Run: headless pygame with SDL's dummy video driver; simulated clock (each Clock.tick advances the game by its frame time, no real sleeping); random seed 0; keys injected as events and as key.get_pressed() state; mouse plan: one left click at the window centre at the start of phase 2, then a move to the lower-right quarter at the start of phase 3.
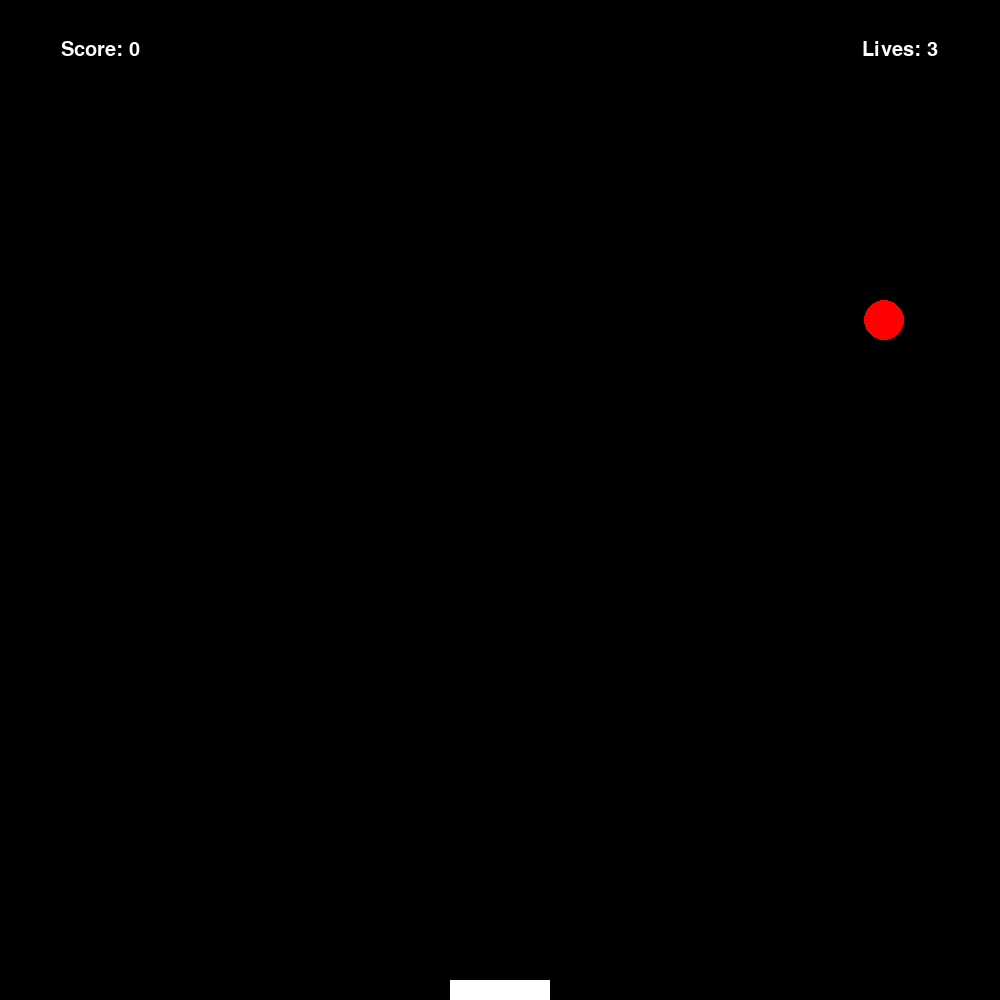
Frame 1 of 4 · flips 1–60 · no input
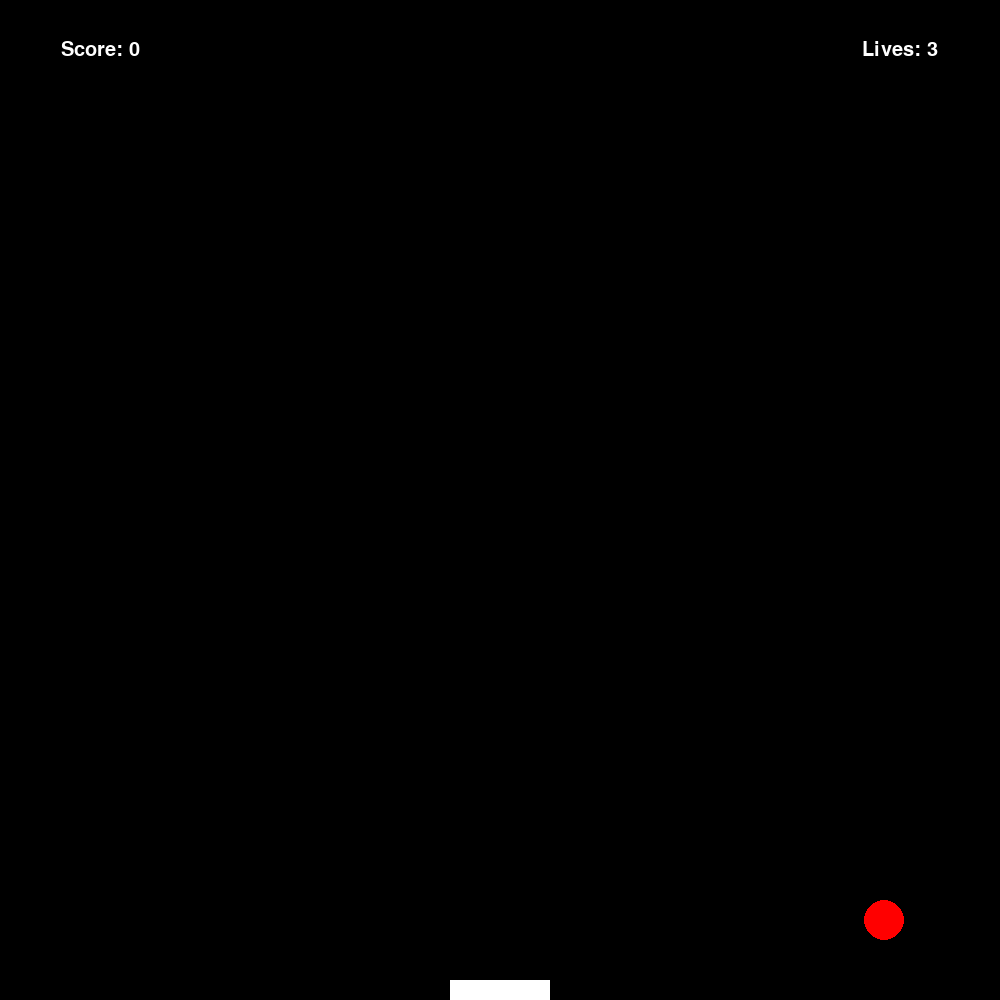
Frame 2 of 4 · flips 61–180 · clicked the window centre · tapped SPACE, RETURN · held RIGHT (→), D
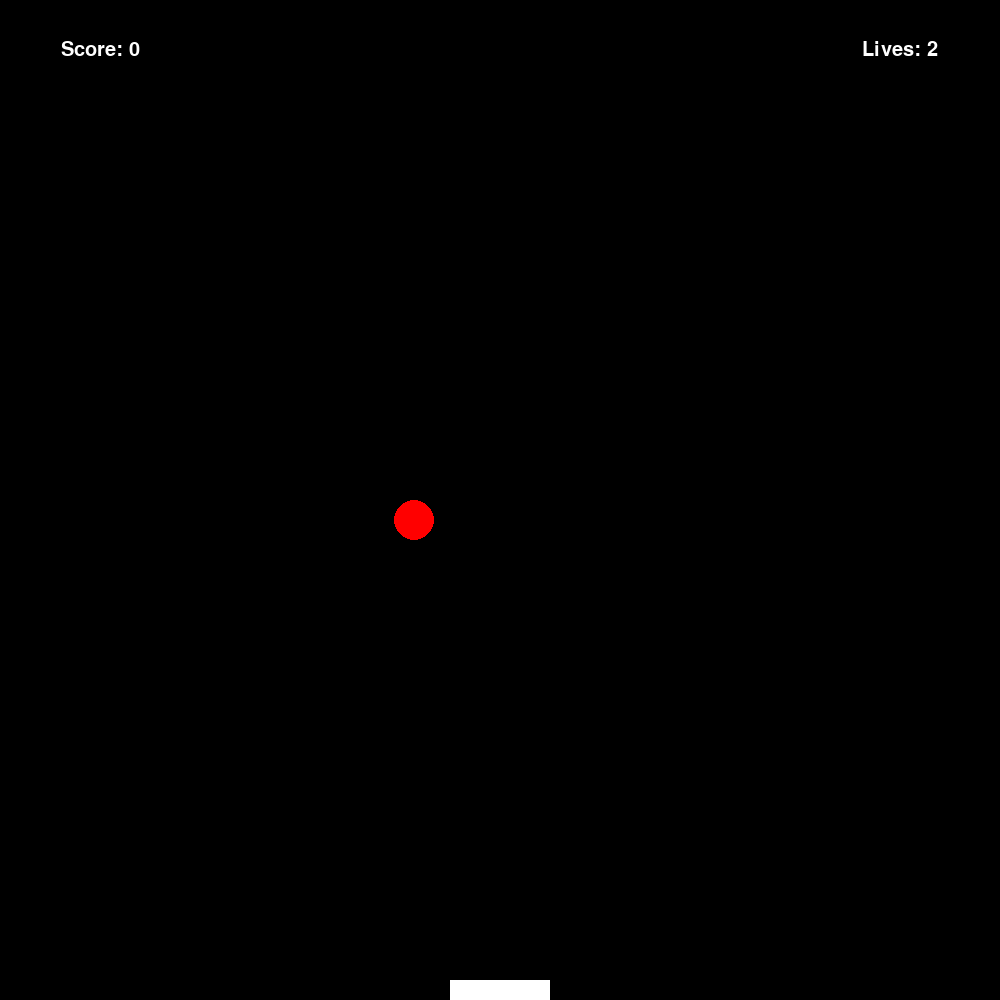
Frame 3 of 4 · flips 181–300 · moved the mouse to the lower-right quarter · held DOWN (↓), S
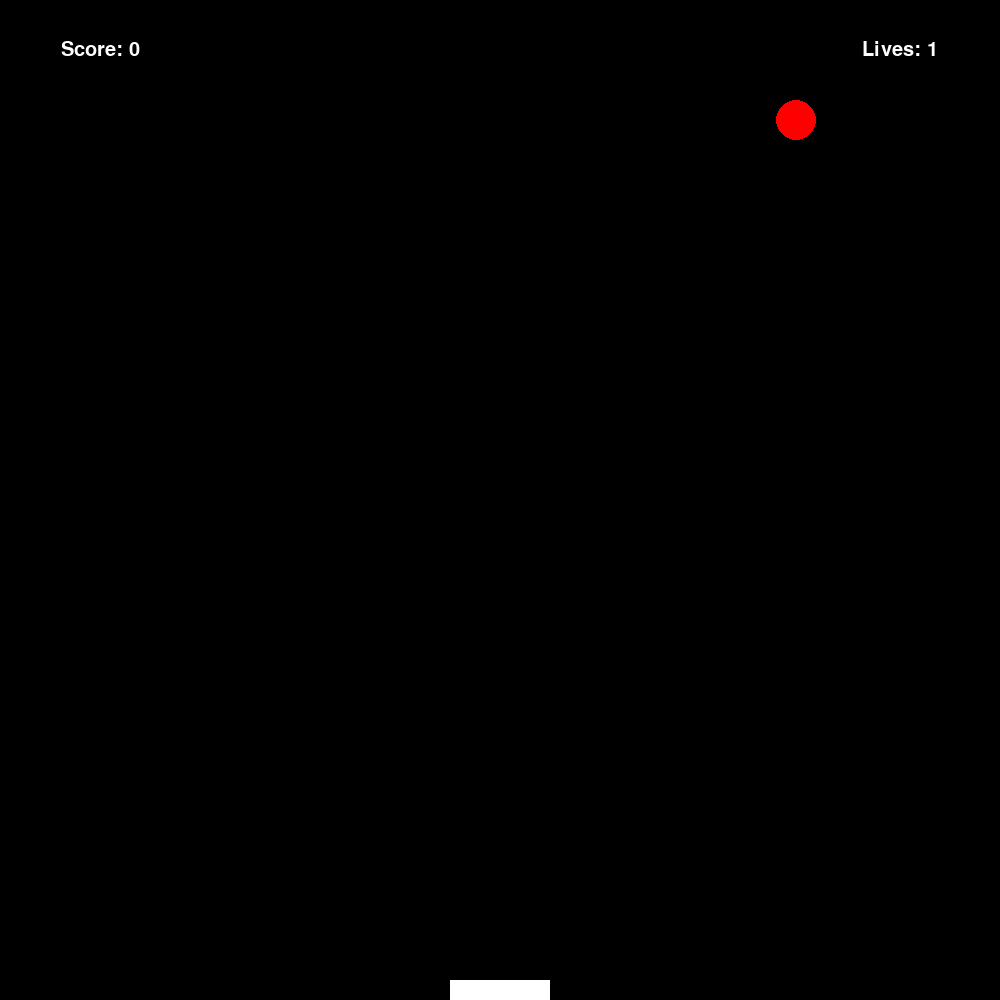
Frame 4 of 4 · flips 301–420 · held LEFT (←), A, UP (↑), W

The pygame program that drew these frames:


import pygame
import sys
import random

# Initialize constants
SCREEN_WIDTH = 1000
SCREEN_HEIGHT = 1000
CATCHER_WIDTH = 100
CATCHER_HEIGHT = 20
BALL_RADIUS = 20
BLACK = (0, 0, 0)
WHITE = (255, 255, 255)
RED = (255, 0, 0)

class Catcher(pygame.sprite.Sprite):
    def __init__(self):
        """
        Initialize the catcher
        self.rect should be a pygame.Rect object with the initial position of the catcher
        """
        super().__init__()
        self.image = pygame.Surface((CATCHER_WIDTH, CATCHER_HEIGHT))
        self.image.fill(WHITE)
        self.rect = self.image.get_rect()
        self.rect.centerx = SCREEN_WIDTH // 2
        self.rect.bottom = SCREEN_HEIGHT

    def update(self, direction):
        if direction == "left":
            self.rect.x -= 5
        elif direction == "right":
            self.rect.x += 5
        self.rect.left = max(0, self.rect.left)
        self.rect.right = min(SCREEN_WIDTH, self.rect.right)


class Ball(pygame.sprite.Sprite):
    def __init__(self):
        """
        Initialize the ball
        self.rect should be a pygame.Rect object with the initial position of the ball
        """
        super().__init__()
        self.image = pygame.Surface((BALL_RADIUS * 2, BALL_RADIUS * 2), pygame.SRCALPHA)
        pygame.draw.circle(self.image, RED, (BALL_RADIUS, BALL_RADIUS), BALL_RADIUS)
        self.rect = self.image.get_rect()
        self.rect.x = random.randint(0, SCREEN_WIDTH - BALL_RADIUS * 2)
        self.rect.y = 0

    def update(self):
        self.rect.y += 5


class Game:
    def __init__(self):
        self.screen = pygame.display.set_mode((SCREEN_WIDTH, SCREEN_HEIGHT))
        self.clock = pygame.time.Clock()
        self.reset_game()

    def reset_game(self):
        """
        Initialize / reset the game
        self.game_over is a boolean representing whether the game is over
        self.lives represents the number of lives the player has
        self.score keeps track of the player's score
        self.catch is an instance of the Catcher class
        self.balls is a Sprite Group of all balls (of the class Ball), it should never be empty
        """
        self.game_over = False
        self.lives = 3
        self.score = 0
        self.catcher = Catcher()
        self.balls = pygame.sprite.Group()

    def handle_events(self, event):
        for event in pygame.event.get():
            if event.type == pygame.QUIT:
                pygame.quit()
                sys.exit()
            elif event.type == pygame.KEYDOWN:
                if event.key == pygame.K_LEFT:
                    self.catcher.update("left")
                elif event.key == pygame.K_RIGHT:
                    self.catcher.update("right")

    def check_collision(self):
        for ball in self.balls:
            if pygame.sprite.collide_rect(self.catcher, ball):
                self.score += 1
                ball.kill()

    def update_balls(self):
        for ball in self.balls:
            ball.update()
            if ball.rect.y >= SCREEN_HEIGHT:
                self.lives -= 1
                ball.kill()

    def display_text(self, text, size, color, x, y):
        font = pygame.font.Font(None, size)
        text_surface = font.render(text, True, color)
        text_rect = text_surface.get_rect(center=(x, y))
        self.screen.blit(text_surface, text_rect)

    def run(self, event):
        while not self.game_over:
            self.handle_events(event)
            self.screen.fill(BLACK)
            
            if not self.balls:
                self.balls.add(Ball())

            self.check_collision()
            self.update_balls()

            self.balls.draw(self.screen)
            self.screen.blit(self.catcher.image, self.catcher.rect.topleft)
            
            self.display_text(f"Score: {self.score}", 30, WHITE, 100, 50)
            self.display_text(f"Lives: {self.lives}", 30, WHITE, SCREEN_WIDTH - 100, 50)
            pygame.display.flip()
            self.clock.tick(30)

            if self.lives <= 0:
                self.game_over = True
                self.display_text("Game Over!", 50, WHITE, SCREEN_WIDTH // 2, SCREEN_HEIGHT // 2)
                pygame.display.flip()
                
            for event in pygame.event.get():
                if event.type == pygame.MOUSEBUTTONDOWN and self.game_over:
                    self.reset_game()

if __name__ == "__main__":
    pygame.init()
    game = Game()
    game.run(pygame.event)
    pygame.quit()
